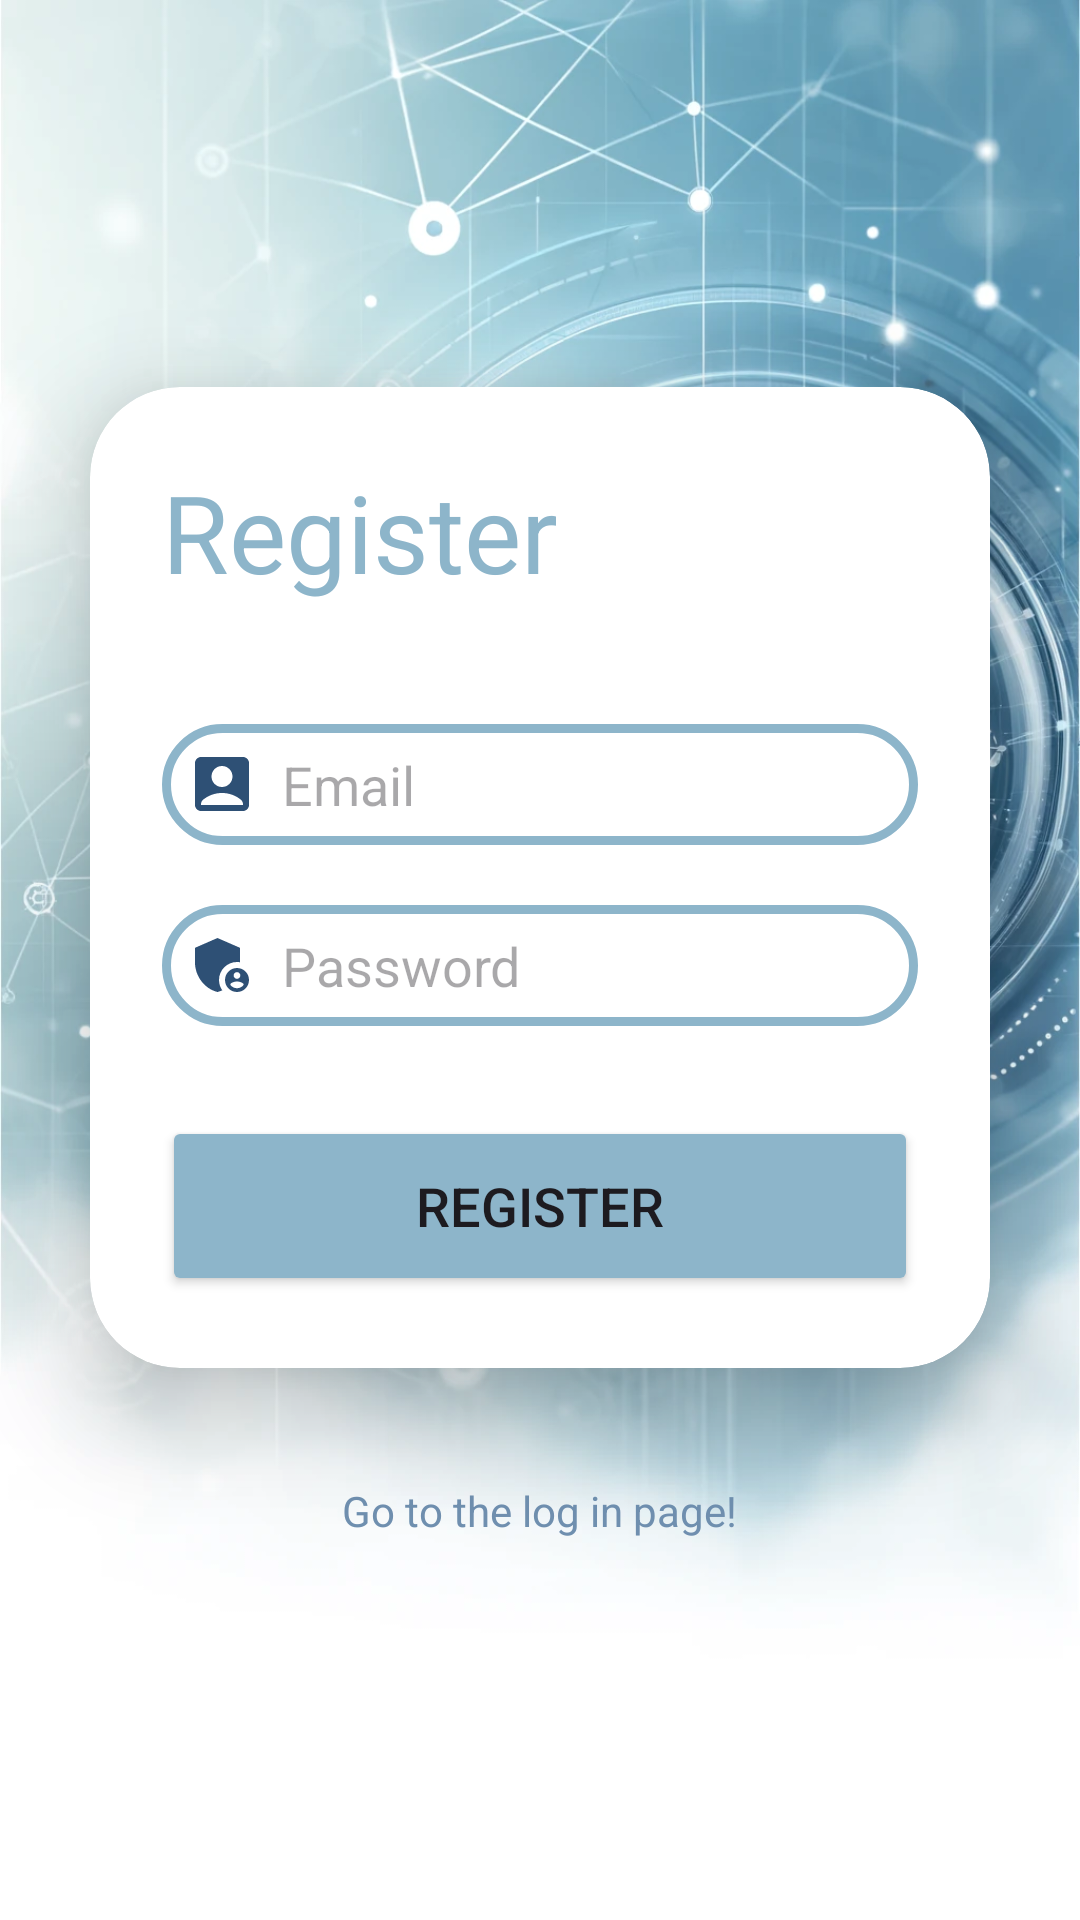

This screen was rendered from an Android layout file. Write that file and the resources it references.
<!-- AndroidManifest.xml: application theme Theme.Material3.Light -->
<!-- res/layout/activity_register.xml -->
<?xml version="1.0" encoding="utf-8"?>
<LinearLayout xmlns:android="http://schemas.android.com/apk/res/android"
    xmlns:app="http://schemas.android.com/apk/res-auto"
    xmlns:tools="http://schemas.android.com/tools"
    xmlns:card_view="http://schemas.android.com/apk/res-auto"
    android:id="@+id/logIn"
    android:layout_width="match_parent"
    android:layout_height="match_parent"
    android:orientation="vertical"
    android:gravity="center"
    android:background="@drawable/log_in_background"
    tools:context=".Register">
    <androidx.cardview.widget.CardView
        android:layout_width="match_parent"
        android:layout_height="wrap_content"
        android:layout_margin="30dp"
        app:cardCornerRadius="30dp"
        app:cardElevation="20dp"
        android:background="@drawable/costum_edittext"
        android:backgroundTint="@color/white">

    <LinearLayout
            android:layout_width="match_parent"
            android:layout_height="wrap_content"
            android:orientation="vertical"
            android:layout_gravity="center_horizontal"
            android:padding="24dp">
            <TextView
                android:layout_width="match_parent"
                android:layout_height="wrap_content"
                android:text="Register"
                android:id="@+id/logInText"
                android:textSize="36sp"
                android:textColor="@color/blueish"/>
            <EditText
                android:layout_width="match_parent"
                android:layout_height="wrap_content"
                android:id="@+id/username"
                android:background="@drawable/costum_edittext"
                android:drawableLeft="@drawable/baseline_account_box_24"
                android:drawablePadding="8dp"
                android:hint="Email"
                android:padding="8dp"
                android:textColor="@color/black"
                android:textColorHighlight="@color/cardview_dark_background"
                android:layout_marginTop="40dp"
                />
            <EditText
                android:layout_width="match_parent"
                android:layout_height="wrap_content"
                android:id="@+id/password"
                android:background="@drawable/costum_edittext"
                android:drawableLeft="@drawable/password"
                android:drawablePadding="8dp"
                android:hint="Password"
                android:padding="8dp"
                android:inputType="textPassword"
                android:textColor="@color/black"
                android:textColorHighlight="@color/cardview_dark_background"
                android:layout_marginTop="20dp"
                />
            <ProgressBar
                android:layout_width="wrap_content"
                android:layout_height="wrap_content"
                android:id="@+id/progressBar"
                android:visibility="gone"/>
            <Button
                android:layout_width="match_parent"
                android:layout_height="60dp"
                android:id="@+id/registerButton"
                android:text="Register"
                android:textSize="18sp"
                android:layout_marginTop="30dp"
                android:backgroundTint="@color/blueish"
                app:cornerRadius="20dp"/>

        </LinearLayout>

    </androidx.cardview.widget.CardView>

    <TextView
        android:layout_width="wrap_content"
        android:layout_height="wrap_content"
        android:padding="8dp"
        android:text="Go to the log in page!"
        android:textSize="14sp"
        android:textAlignment="center"
        android:id="@+id/logInPane"
        android:textColor="@color/denim"
        android:layout_marginBottom="20dp"/>

</LinearLayout>
<!-- resources referenced by this layout -->
<resources>
  <color name="black">#FF000000</color>
  <color name="blueish">#8DB5CA</color>
  <color name="denim">#6F8FAF</color>
  <color name="white">#FFFFFFFF</color>
  <!-- drawable baseline_account_box_24 (drawable) -->
  <vector xmlns:android="http://schemas.android.com/apk/res/android" android:height="24dp" android:tint="#2E5075" android:viewportHeight="24" android:viewportWidth="24" android:width="24dp">
        
      <path android:fillColor="@android:color/white" android:pathData="M19,3H5C3.9,3 3,3.9 3,5v14c0,1.1 0.9,2 2,2h14c1.1,0 2,-0.9 2,-2V5C21,3.9 20.1,3 19,3zM12,6c1.93,0 3.5,1.57 3.5,3.5c0,1.93 -1.57,3.5 -3.5,3.5s-3.5,-1.57 -3.5,-3.5C8.5,7.57 10.07,6 12,6zM19,19H5v-0.23c0,-0.62 0.28,-1.2 0.76,-1.58C7.47,15.82 9.64,15 12,15s4.53,0.82 6.24,2.19c0.48,0.38 0.76,0.97 0.76,1.58V19z"/>
      
  </vector>
  <!-- drawable costum_edittext (drawable) -->
  <?xml version="1.0" encoding="utf-8"?>
  <shape  xmlns:android="http://schemas.android.com/apk/res/android"
      android:shape="rectangle">
      <stroke
          android:width="3dp"
          android:color="@color/blueish"/>
      <corners
          android:radius="20dp"/>
  </shape>
  <!-- drawable log_in_background: png bitmap (drawable, 193062 bytes) -->
  <!-- drawable password (drawable) -->
  <vector xmlns:android="http://schemas.android.com/apk/res/android" android:height="24dp" android:tint="#2E5075" android:viewportHeight="24" android:viewportWidth="24" android:width="24dp">
        
      <path android:fillColor="@android:color/white" android:pathData="M17,11c0.34,0 0.67,0.04 1,0.09V6.27L10.5,3L3,6.27v4.91c0,4.54 3.2,8.79 7.5,9.82c0.55,-0.13 1.08,-0.32 1.6,-0.55C11.41,19.47 11,18.28 11,17C11,13.69 13.69,11 17,11z"/>
        
      <path android:fillColor="@android:color/white" android:pathData="M17,13c-2.21,0 -4,1.79 -4,4c0,2.21 1.79,4 4,4s4,-1.79 4,-4C21,14.79 19.21,13 17,13zM17,14.38c0.62,0 1.12,0.51 1.12,1.12s-0.51,1.12 -1.12,1.12s-1.12,-0.51 -1.12,-1.12S16.38,14.38 17,14.38zM17,19.75c-0.93,0 -1.74,-0.46 -2.24,-1.17c0.05,-0.72 1.51,-1.08 2.24,-1.08s2.19,0.36 2.24,1.08C18.74,19.29 17.93,19.75 17,19.75z"/>
      
  </vector>
</resources>
